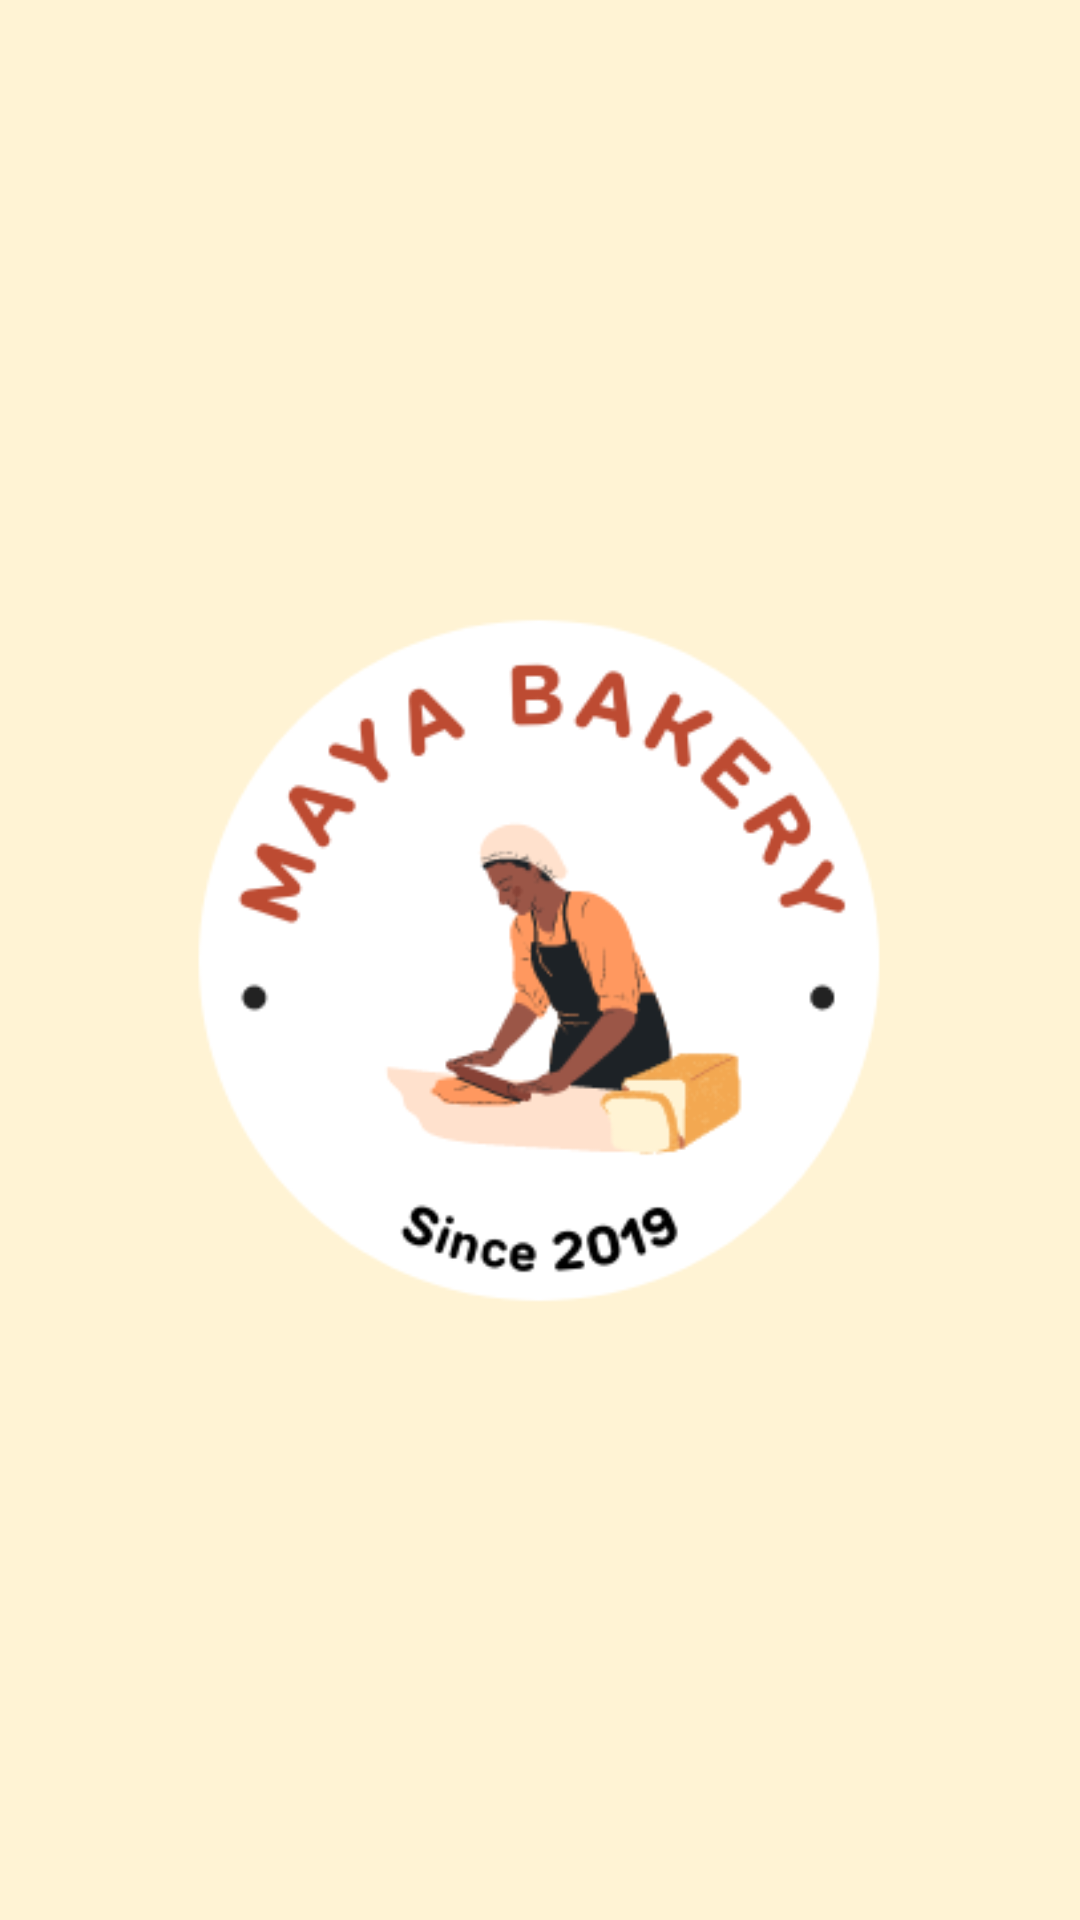

Here is an Android app screen rendered from its layout file. Give the layout XML and the strings, colors and styles it references.
<!-- AndroidManifest.xml: application theme Theme.Tugas1_AKB_IF7_10119265 -->
<!-- res/layout/activity_splash_screen.xml -->
<?xml version="1.0" encoding="utf-8"?>
<androidx.constraintlayout.widget.ConstraintLayout xmlns:android="http://schemas.android.com/apk/res/android"
    xmlns:app="http://schemas.android.com/apk/res-auto"
    xmlns:tools="http://schemas.android.com/tools"
    android:layout_width="match_parent"
    android:layout_height="match_parent"
    android:background="#FFF3D4"
    tools:context=".SplashScreenActivity">

    <ImageView
        android:id="@+id/splashscreen"
        android:layout_width="504dp"
        android:layout_height="443dp"
        android:src="@drawable/logomayabakery"
        app:layout_constraintBottom_toBottomOf="parent"
        app:layout_constraintEnd_toEndOf="parent"
        app:layout_constraintHorizontal_bias="0.505"
        app:layout_constraintStart_toStartOf="parent"
        app:layout_constraintTop_toTopOf="parent" />
</androidx.constraintlayout.widget.ConstraintLayout>
<!-- resources referenced by this layout -->
<resources>
  <!-- drawable logomayabakery: png bitmap (drawable, 27446 bytes) -->
  <style name="Theme.Tugas1_AKB_IF7_10119265" parent="Theme.MaterialComponents.DayNight.DarkActionBar">
          
          <item name="colorPrimary">@color/purple_500</item>
          <item name="colorPrimaryVariant">@color/purple_700</item>
          <item name="colorOnPrimary">@color/white</item>
          
          <item name="colorSecondary">@color/teal_200</item>
          <item name="colorSecondaryVariant">@color/teal_700</item>
          <item name="colorOnSecondary">@color/black</item>
          
          <item name="android:statusBarColor" tools:targetApi="l">?attr/colorPrimaryVariant</item>
          
      </style>
  <!-- not gathered from this repository: default colours our renderer supplied (Android Studio template values) -->
  <color name="purple_500">#FF6200EE</color>
  <color name="purple_700">#FF3700B3</color>
  <color name="teal_200">#FF03DAC5</color>
  <color name="teal_700">#FF018786</color>
  <color name="black">#FF000000</color>
  <color name="white">#FFFFFFFF</color>
</resources>
